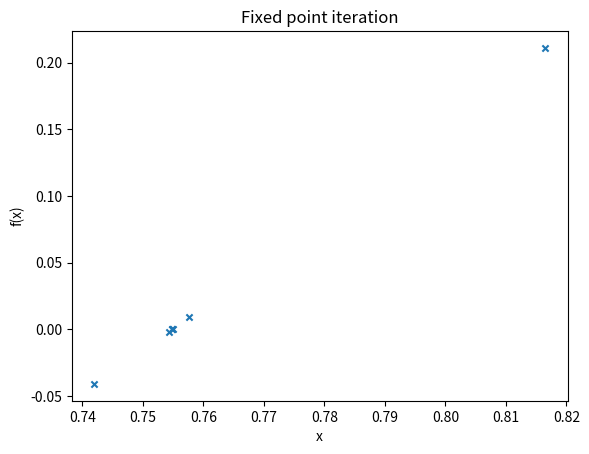

Generate this figure with matplotlib:
# Fixed Point Iteration Method
import math
import matplotlib.pyplot as plt


def f(x):
    # Lecture example
    return x**3 + x**2 - 1

# Re-writing f(x)=0 to x = g(x)


def g(x):
    # Lecture example
    return 1 / math.sqrt(1 + x)

# Implementing Fixed Point Iteration Method


def fixedPointIteration(x0, e, N):
    print('\n\n*** FIXED POINT ITERATION ***')
    step = 1
    flag = 1
    condition = True
    while condition:
        prev_x0 = x0

        x1 = g(x0)
        print('Iteration-%d, x1 = %0.6f and f(x1) = %0.6f' % (step, x1, f(x1)))

        epochs.append(step)
        x1_val.append(x1)
        fx_val.append(f(x1))

        x0 = x1

        step = step + 1

        if step > N:
            flag = 0
            break

        # uncomment this if you want function value to be within error
        # condition = abs(f(x1)) > e

        # here, root value is considered for error
        condition = abs(x1 - prev_x0) > e and f(x1) != 0

    if flag == 1:
        print('\nRequired root is: %0.8f' % x1)
    else:
        print('\nNot Convergent.')


# Initial guess
x0 = 0.5
# Error
e = 1e-4
# Max iterations
N = 10

epochs = []
x1_val = []
fx_val = []

# Starting Fixed point Method
fixedPointIteration(x0, e, N)

plt.scatter(x1_val, fx_val, s=20, marker='x')
# naming the x axis
plt.xlabel('x')
# naming the y axis
plt.ylabel('f(x)')
# giving a title to my graph
plt.title('Fixed point iteration')
plt.show()